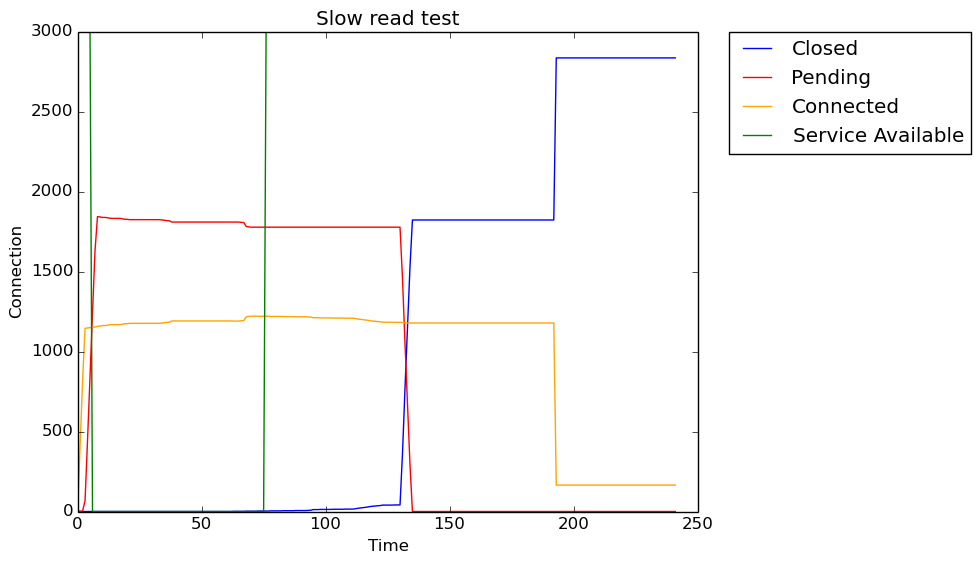

Source data for this figure (header and first rows):
Seconds, Closed, Pending, Connected, Service Available
0, 0, 1, 0, 3000
1, 0, 2, 412, 3000
2, 0, 2, 817, 3000
3, 0, 69, 1145, 3000
4, 0, 448, 1147, 3000
5, 0, 847, 1149, 3000
6, 0, 1241, 1151, 0
7, 0, 1627, 1153, 0
8, 0, 1843, 1157, 0
9, 0, 1841, 1159, 0
10, 0, 1838, 1162, 0
11, 0, 1838, 1162, 0
12, 0, 1836, 1164, 0
13, 0, 1833, 1167, 0
14, 0, 1832, 1168, 0
15, 0, 1832, 1168, 0
16, 0, 1832, 1168, 0
17, 0, 1832, 1168, 0
18, 0, 1830, 1170, 0
19, 0, 1826, 1174, 0
20, 0, 1826, 1174, 0
21, 0, 1824, 1176, 0
22, 0, 1824, 1176, 0
23, 0, 1824, 1176, 0
24, 0, 1824, 1176, 0
25, 0, 1824, 1176, 0
26, 0, 1824, 1176, 0
27, 0, 1824, 1176, 0
28, 0, 1824, 1176, 0
29, 0, 1824, 1176, 0
30, 0, 1824, 1176, 0
31, 0, 1824, 1176, 0
32, 0, 1824, 1176, 0
33, 0, 1824, 1176, 0
34, 0, 1822, 1178, 0
35, 0, 1820, 1180, 0
36, 0, 1818, 1182, 0
37, 0, 1817, 1183, 0
38, 0, 1809, 1191, 0
39, 0, 1809, 1191, 0
40, 0, 1809, 1191, 0
41, 0, 1809, 1191, 0
42, 0, 1809, 1191, 0
43, 0, 1809, 1191, 0
44, 0, 1809, 1191, 0
45, 0, 1809, 1191, 0
46, 0, 1809, 1191, 0
47, 0, 1809, 1191, 0
48, 0, 1809, 1191, 0
49, 0, 1809, 1191, 0
50, 0, 1809, 1191, 0
51, 0, 1809, 1191, 0
52, 0, 1809, 1191, 0
53, 0, 1809, 1191, 0
54, 0, 1809, 1191, 0
55, 0, 1809, 1191, 0
56, 0, 1809, 1191, 0
57, 0, 1809, 1191, 0
58, 0, 1809, 1191, 0
59, 0, 1809, 1191, 0
... 182 more rows
